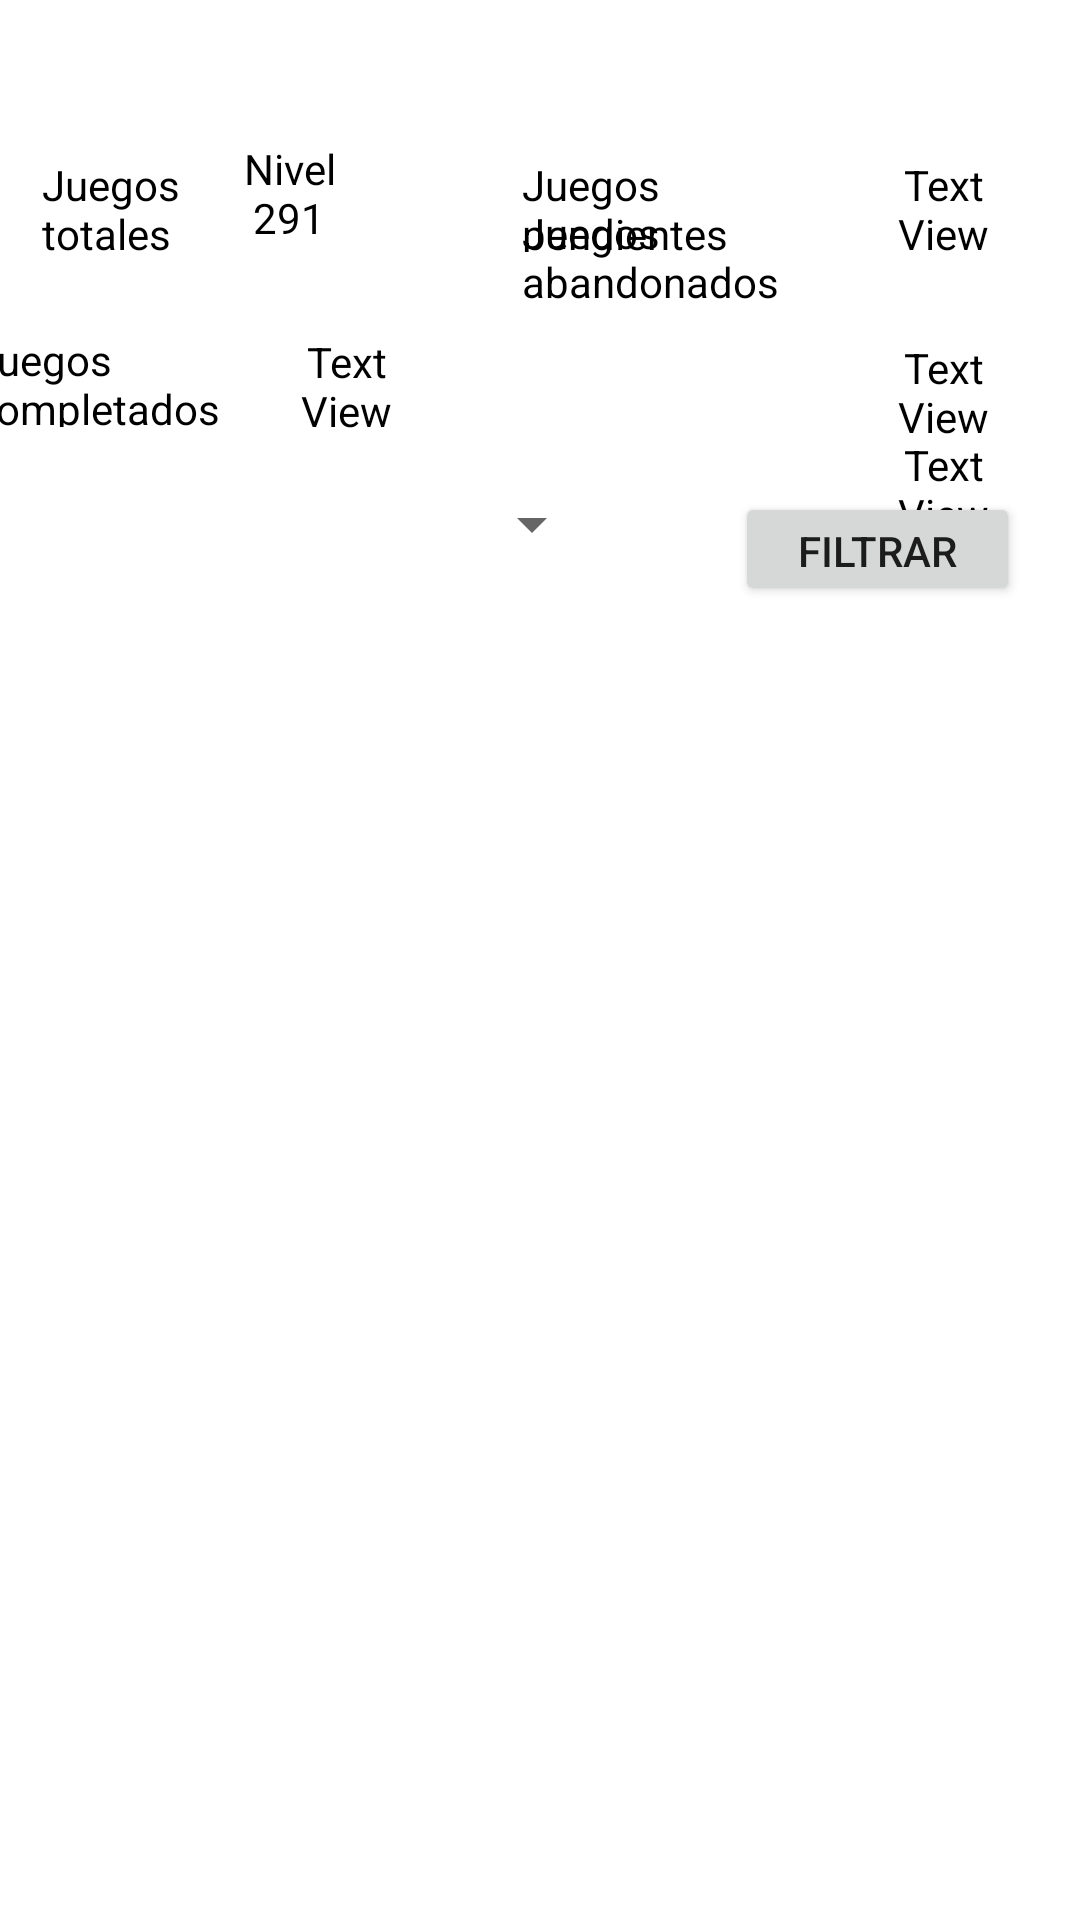

Write the Android layout XML for this screen, with the resource values it uses.
<!-- AndroidManifest.xml: application theme Theme.App_Backlog20 -->
<!-- res/layout/fragment_ps4.xml -->
<?xml version="1.0" encoding="utf-8"?>
<androidx.constraintlayout.widget.ConstraintLayout xmlns:android="http://schemas.android.com/apk/res/android"
    xmlns:app="http://schemas.android.com/apk/res-auto"
    xmlns:tools="http://schemas.android.com/tools"
    android:layout_width="match_parent"
    android:layout_height="match_parent"
    android:background="@drawable/fondo_def"
    tools:context=".ui.Ps4.Ps4Fragment">

    <androidx.recyclerview.widget.RecyclerView
        android:id="@+id/recyclerView"
        android:layout_width="373dp"
        android:layout_height="362dp"
        android:layout_marginBottom="76dp"
        app:layoutManager="androidx.recyclerview.widget.LinearLayoutManager"
        app:layout_constraintBottom_toBottomOf="parent"
        app:layout_constraintEnd_toEndOf="parent"
        app:layout_constraintHorizontal_bias="0.534"
        app:layout_constraintStart_toStartOf="parent"
        tools:listitem="@layout/item_recycler_ps4" />

    <Spinner
        android:id="@+id/spinnerFiltro"
        android:layout_width="235dp"
        android:layout_height="21dp"
        android:layout_marginEnd="44dp"
        android:layout_marginBottom="17dp"
        app:layout_constraintBottom_toTopOf="@+id/recyclerView"
        app:layout_constraintEnd_toStartOf="@+id/buttonFiltro"
        app:layout_constraintTop_toTopOf="parent"
        app:layout_constraintVertical_bias="1.0" />

    <TextView
        android:id="@+id/textView4"
        android:layout_width="87dp"
        android:layout_height="32dp"
        android:layout_marginTop="52dp"
        android:layout_marginEnd="36dp"

        android:text="Juegos pendientes"
        android:textColor="@color/black"
        android:textSize="14dp"
        app:layout_constraintEnd_toStartOf="@+id/juegosPendientes"
        app:layout_constraintTop_toTopOf="parent" />

    <TextView
        android:id="@+id/textView"
        android:layout_width="87dp"
        android:layout_height="32dp"
        android:layout_marginStart="14dp"
        android:layout_marginTop="52dp"

        android:text="Juegos totales"
        android:textColor="@color/black"
        android:textSize="14dp"
        app:layout_constraintStart_toStartOf="parent"
        app:layout_constraintTop_toTopOf="parent" />

    <TextView
        android:id="@+id/textView3"
        android:layout_width="87dp"
        android:layout_height="32dp"
        android:layout_marginStart="14dp"
        android:layout_marginTop="92dp"
        android:layout_marginBottom="44dp"

        android:text="Platinos"
        android:textColor="@color/black"
        android:textSize="14dp"
        app:layout_constraintBottom_toTopOf="@+id/spinnerFiltro"
        app:layout_constraintEnd_toStartOf="@+id/textView6"
        app:layout_constraintHorizontal_bias="0.0"
        app:layout_constraintStart_toStartOf="parent"
        app:layout_constraintTop_toBottomOf="@+id/textView"
        app:layout_constraintVertical_bias="0.041" />

    <TextView
        android:id="@+id/textView2"
        android:layout_width="87dp"
        android:layout_height="32dp"
        android:layout_marginEnd="20dp"
        android:layout_marginBottom="32dp"

        android:text="Juegos completados"
        android:textColor="@color/black"
        android:textSize="14dp"
        app:layout_constraintBottom_toTopOf="@+id/textView3"
        app:layout_constraintEnd_toStartOf="@+id/juegosCompletados"
        app:layout_constraintHorizontal_bias="0.615"
        app:layout_constraintStart_toStartOf="parent"
        app:layout_constraintTop_toBottomOf="@+id/textView"
        app:layout_constraintVertical_bias="0.971" />

    <TextView
        android:id="@+id/juegosAbandonados"
        android:layout_width="35dp"
        android:layout_height="32dp"
        android:layout_marginEnd="28dp"

        android:text="TextView"
        android:textAlignment="center"
        android:textColor="@color/black"
        app:layout_constraintBottom_toBottomOf="parent"
        app:layout_constraintEnd_toEndOf="parent"
        app:layout_constraintTop_toTopOf="parent"
        app:layout_constraintVertical_bias="0.239" />

    <TextView
        android:id="@+id/juegosPendientes"
        android:layout_width="35dp"
        android:layout_height="32dp"
        android:layout_marginTop="52dp"
        android:layout_marginEnd="28dp"

        android:text="TextView"
        android:textAlignment="center"
        android:textColor="@color/black"
        app:layout_constraintEnd_toEndOf="parent"
        app:layout_constraintTop_toTopOf="parent" />

    <TextView
        android:id="@+id/textView6"
        android:layout_width="87dp"
        android:layout_height="32dp"
        android:layout_marginEnd="36dp"
        android:layout_marginBottom="64dp"

        android:text="Juegos abandonados"
        android:textColor="@color/black"
        android:textSize="14dp"
        app:layout_constraintBottom_toTopOf="@+id/spinnerFiltro"
        app:layout_constraintEnd_toStartOf="@+id/juegosAbandonados" />

    <TextView
        android:id="@+id/juegosAplazados"
        android:layout_width="35dp"
        android:layout_height="32dp"
        android:layout_marginTop="29dp"
        android:layout_marginEnd="28dp"


        android:text="TextView"
        android:textAlignment="center"
        android:textColor="@color/black"
        app:layout_constraintBottom_toTopOf="@+id/juegosAbandonados"
        app:layout_constraintEnd_toEndOf="parent"
        app:layout_constraintTop_toBottomOf="@+id/juegosPendientes"
        app:layout_constraintVertical_bias="0.131" />

    <TextView
        android:id="@+id/juegosCompletados"
        android:layout_width="35dp"
        android:layout_height="32dp"
        android:layout_marginEnd="236dp"
        android:layout_marginBottom="32dp"

        android:text="TextView"
        android:textAlignment="center"
        android:textColor="@color/black"
        app:layout_constraintBottom_toTopOf="@+id/textView3"
        app:layout_constraintEnd_toEndOf="parent"
        app:layout_constraintStart_toEndOf="@+id/textView2"
        app:layout_constraintTop_toBottomOf="@+id/textView"
        app:layout_constraintVertical_bias="1.0" />

    <TextView
        android:id="@+id/juegos_totales"
        android:layout_width="35dp"
        android:layout_height="32dp"
        android:layout_marginEnd="60dp"

        android:text="Nivel 291"
        android:textAlignment="center"
        android:textColor="@color/black"
        app:layout_constraintBottom_toTopOf="@+id/juegosCompletados"
        app:layout_constraintEnd_toStartOf="@+id/textView4"
        app:layout_constraintTop_toTopOf="parent"
        app:layout_constraintVertical_bias="0.59" />

    <TextView
        android:id="@+id/juegosPlatinados"
        android:layout_width="35dp"
        android:layout_height="32dp"
        android:layout_marginTop="3dp"
        android:layout_marginEnd="236dp"
        android:layout_marginBottom="3dp"

        android:text="TextView"
        android:textAlignment="center"
        android:textColor="@color/black"
        app:layout_constraintBottom_toBottomOf="@+id/textView3"
        app:layout_constraintEnd_toEndOf="parent"
        app:layout_constraintHorizontal_bias="0.717"
        app:layout_constraintStart_toEndOf="@+id/textView3"
        app:layout_constraintTop_toTopOf="@+id/juegosAbandonados" />

    <TextView
        android:id="@+id/textView5"
        android:layout_width="87dp"
        android:layout_height="32dp"
        android:layout_marginTop="32dp"
        android:layout_marginEnd="36dp"

        android:text="Juegos aplazados"
        android:textColor="@color/black"
        android:textSize="14dp"
        app:layout_constraintBottom_toTopOf="@+id/textView6"
        app:layout_constraintEnd_toStartOf="@+id/juegosAplazados"
        app:layout_constraintTop_toBottomOf="@+id/textView4"
        app:layout_constraintVertical_bias="0.052" />

    <Button
        android:id="@+id/buttonFiltro"
        android:layout_width="95dp"
        android:layout_height="38dp"
        android:layout_marginEnd="20dp"
        android:text="Filtrar"
        app:layout_constraintBottom_toTopOf="@+id/recyclerView"
        app:layout_constraintEnd_toEndOf="parent"
        app:layout_constraintTop_toTopOf="parent"
        app:layout_constraintVertical_bias="1.0" />
</androidx.constraintlayout.widget.ConstraintLayout>
<!-- res/layout/item_recycler_ps4.xml (included above) -->
<?xml version="1.0" encoding="utf-8"?>
<androidx.constraintlayout.widget.ConstraintLayout xmlns:android="http://schemas.android.com/apk/res/android"
    android:layout_width="match_parent"
    android:layout_height="88dp"
    xmlns:app="http://schemas.android.com/apk/res-auto">

    <TextView
        android:id="@+id/nombre_juego"
        android:layout_width="355dp"
        android:layout_height="29dp"
        android:layout_marginTop="16dp"

        android:text="juego"
        android:textSize="14dp"
        android:textColor="@color/black"
        app:layout_constraintEnd_toEndOf="parent"
        app:layout_constraintHorizontal_bias="0.071"
        app:layout_constraintStart_toStartOf="parent"
        app:layout_constraintTop_toTopOf="parent" />

    <TextView
        android:id="@+id/plataforma_juego"
        android:layout_width="104dp"
        android:layout_height="28dp"
        android:layout_marginStart="4dp"
        android:layout_marginTop="27dp"

        android:text="plataforma"
        android:textSize="14dp"
        android:textColor="@color/black"
        app:layout_constraintBottom_toBottomOf="parent"
        app:layout_constraintStart_toStartOf="parent"
        app:layout_constraintTop_toBottomOf="@+id/nombre_juego"
        app:layout_constraintVertical_bias="1.0" />

    <TextView
        android:id="@+id/formato_juego"
        android:layout_width="88dp"
        android:layout_height="27dp"
        android:layout_marginStart="52dp"
        android:layout_marginTop="28dp"

        android:text="formato"
        android:textSize="14dp"
        android:textColor="@color/black"
        app:layout_constraintBottom_toBottomOf="parent"
        app:layout_constraintStart_toEndOf="@+id/plataforma_juego"
        app:layout_constraintTop_toBottomOf="@+id/nombre_juego"
        app:layout_constraintVertical_bias="1.0" />

    <TextView
        android:id="@+id/estado_juego"
        android:layout_width="102dp"
        android:layout_height="27dp"
        android:layout_marginStart="85dp"
        android:layout_marginTop="28dp"

        android:text="estado"
        android:textSize="14dp"
        android:textColor="@color/black"
        app:layout_constraintBottom_toBottomOf="parent"
        app:layout_constraintEnd_toEndOf="parent"
        app:layout_constraintHorizontal_bias="0.625"
        app:layout_constraintStart_toEndOf="@+id/formato_juego"
        app:layout_constraintTop_toBottomOf="@+id/nombre_juego"
        app:layout_constraintVertical_bias="1.0" />

</androidx.constraintlayout.widget.ConstraintLayout>
<!-- resources referenced by this layout -->
<resources>
  <style name="Theme.App_Backlog20" parent="Theme.MaterialComponents.DayNight.DarkActionBar">
          
          <item name="colorPrimary">@color/purple_500</item>
          <item name="colorPrimaryVariant">@color/purple_700</item>
          <item name="colorOnPrimary">@color/white</item>
          
          <item name="colorSecondary">@color/teal_200</item>
          <item name="colorSecondaryVariant">@color/teal_700</item>
          <item name="colorOnSecondary">@color/black</item>
          
          <item name="android:statusBarColor">?attr/colorPrimaryVariant</item>
          
      </style>
  <!-- not gathered from this repository: default colours our renderer supplied (Android Studio template values) -->
  <color name="purple_500">#FF6200EE</color>
  <color name="purple_700">#FF3700B3</color>
  <color name="teal_200">#FF03DAC5</color>
  <color name="teal_700">#FF018786</color>
  <color name="black">#FF000000</color>
  <color name="white">#FFFFFFFF</color>
</resources>
